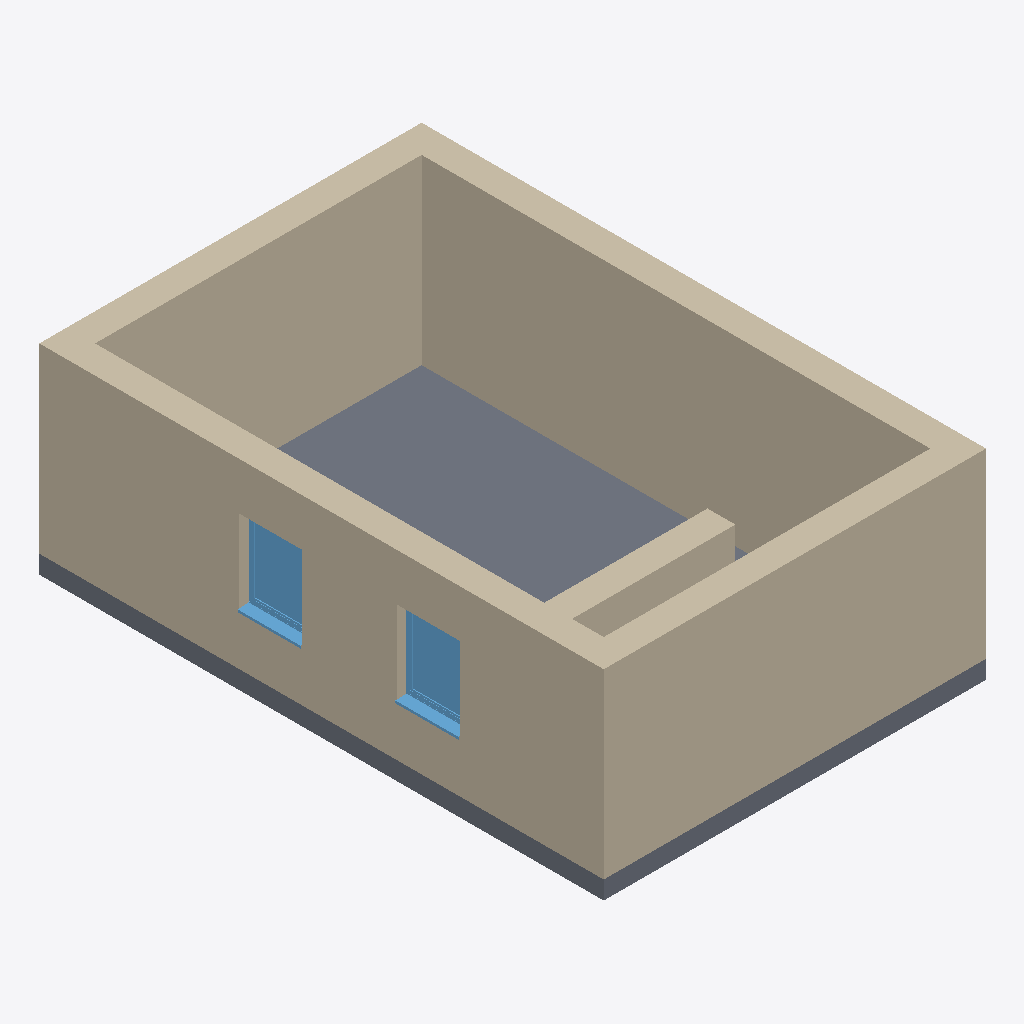
Isometric view of an IFC building model (IFC-SPF (STEP), schema IFC2X3, length unit metre), seen from the south-west, elements coloured by IFC class: 5 walls (beige), 2 windows (light blue), 1 slab (grey).
Extent 6.3 m × 9.3 m × 3.3 m (x, y, z). Elements (8): 5 IfcWallStandardCase, 2 IfcWindow, 1 IfcSlab.

HEADER;
FILE_DESCRIPTION(('ViewDefinition [CoordinationView]','RevitIdentifiers [ContentGUID: e450ae10-3276-4a20-98f5-6fc68be3bb46, VersionGUID: bb773d00-2b17-4b37-8851-c77c697cb12f, NumberOfSaves: 3]','CoordinateReference [CoordinateBase: Gemeinsam genutzte Koordinaten]'),'2;1');
FILE_NAME('translated-wall-2.ifc','2026-01-15T12:44:32+01:00',(''),(''),'ODA SDAI 25.12','Autodesk Revit 26.0.4.409 (DEU) - IFC 26.0.4.409','');
FILE_SCHEMA(('IFC2X3'));
ENDSEC;
DATA;
#31=IFCPROJECT('3aKAuGCdPA89ZrRyPq74Is',#18,'2018_01',$,$,'','Projekt  Status',(#24,#29),#1927);
#37=IFCSITE('3aKAuGCdPA89ZrRyPq74Iq',#18,'Default',$,$,#36,$,$,.ELEMENT.,(48,8,15,359802),(11,34,47,783432),0.0,$,$);
#81=IFCWALLSTANDARDCASE('1NKEjo6f5DGu9vYPthZUin',#18,'Basiswand:Ziegel+WD hart 300+160:2523157',$,'Basiswand:Ziegel+WD hart 300+160',#65,#69,'2523157');
#243=IFCWALLSTANDARDCASE('1NKEjo6f5DGu9vYPthZUln',#18,'Basiswand:Ziegel+WD hart 300+160:2523349',$,'Basiswand:Ziegel+WD hart 300+160',#231,#235,'2523349');
#209=IFCWALLSTANDARDCASE('1NKEjo6f5DGu9vYPthZUjM',#18,'Basiswand:Ziegel+WD hart 300+160:2523250',$,'Basiswand:Ziegel+WD hart 300+160',#197,#201,'2523250');
#316=IFCSLAB('1NKEjo6f5DGu9vYPthZUhj',#18,'Bodenplatte:STB 300:2523593',$,'Bodenplatte:STB 300',#298,#315,'2523593',.BASESLAB.);
#277=IFCWALLSTANDARDCASE('1NKEjo6f5DGu9vYPthZUeS',#18,'Basiswand:Ziegel+WD hart 300+160:2523448',$,'Basiswand:Ziegel+WD hart 300+160',#265,#269,'2523448');
#1682=IFCWALLSTANDARDCASE('2xTpq0AnTBDuXHntnfMZto',#18,'Basiswand:Ziegel+WD hart 300+160:2526429',$,'Basiswand:Ziegel+WD hart 300+160',#1670,#1674,'2526429');
#1621=IFCWINDOW('1NKEjo6f5DGu9vYPthZUYa',#18,'FE 1 tlg - DrehKipp:1100 x 1400:2524032',$,'FE 1 tlg - DrehKipp:1100 x 1400',#1926,#1617,'2524032',2.2500000000000044,1.1000000000000014);
#1505=IFCWINDOW('1NKEjo6f5DGu9vYPthZUbB',#18,'FE 1 tlg - DrehKipp:1100 x 1400:2523759',$,'FE 1 tlg - DrehKipp:1100 x 1400',#1857,#1501,'2523759',2.2500000000000044,1.1000000000000014);
ENDSEC;
